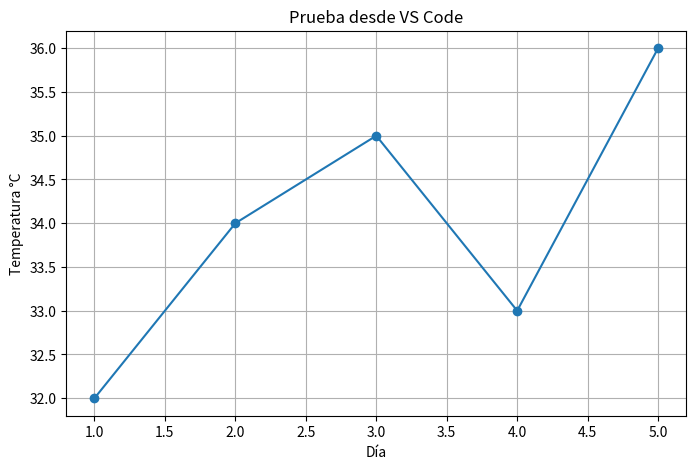

This chart was generated by the following Python code:
import sys
import numpy as np
import pandas as pd
import matplotlib.pyplot as plt

print("VS Code usando Python correctamente")
print("Python:", sys.version)
print("NumPy:", np.__version__)
print("Pandas:", pd.__version__)

dias = [1, 2, 3, 4, 5]
temperatura = [32, 34, 35, 33, 36]

plt.figure(figsize=(8, 5))
plt.plot(dias, temperatura, marker="o")
plt.title("Prueba desde VS Code")
plt.xlabel("Día")
plt.ylabel("Temperatura °C")
plt.grid(True)
plt.show()
